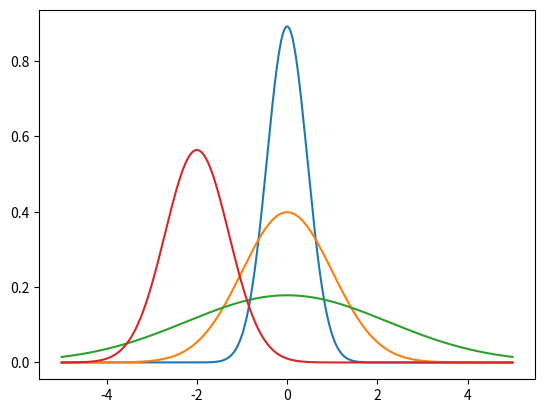

Write Python code to recreate this figure.
import numpy as np
from matplotlib import pyplot as plt

sigmas = [0.2, 1.0, 5.0, 0.5]
myus = [0, 0, 0, -2]

x = np.arange(-5., 5., 0.001)
for v in zip(sigmas,myus):
    y = (1./np.sqrt(2*np.pi*v[0])) * np.exp(-(x - v[1])**2/2/v[0])
    plt.plot(x, y)

plt.show()
